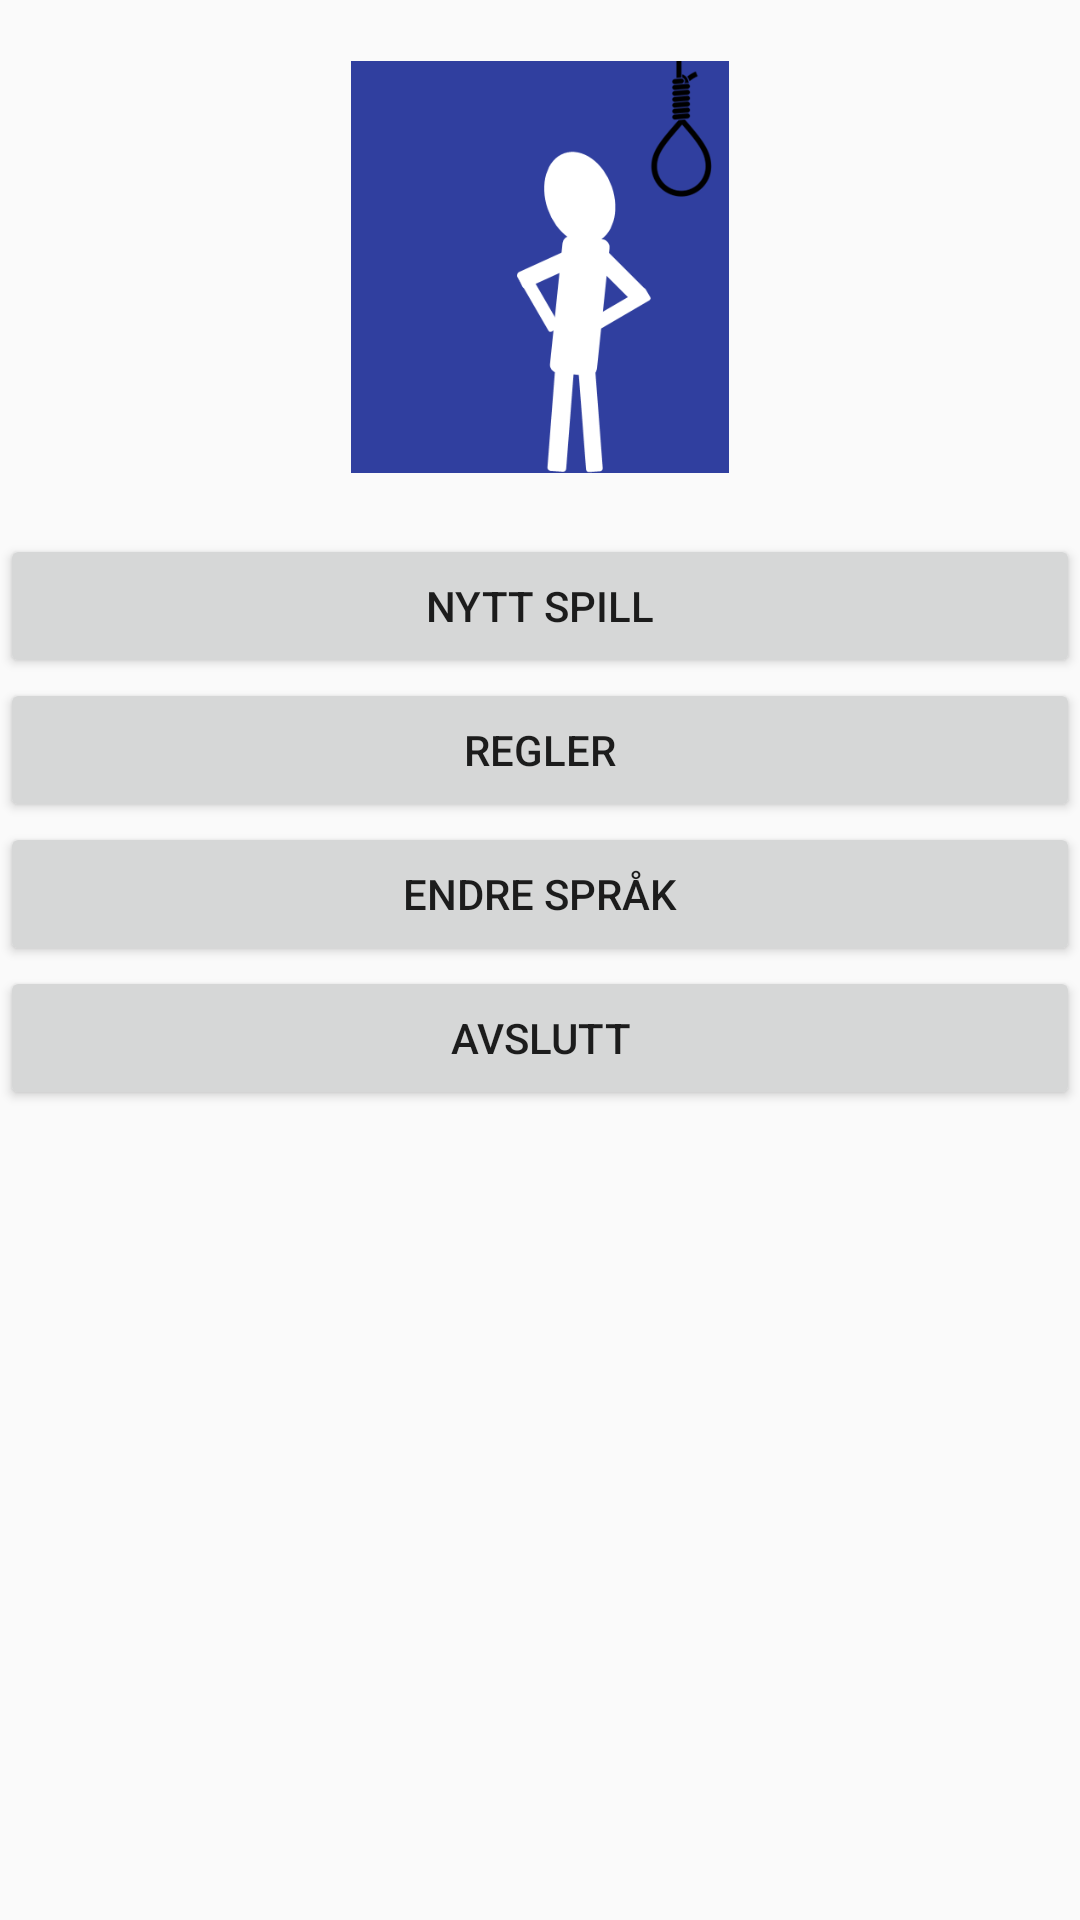

Reconstruct the res/layout file that produces this screen, plus the resources it refers to.
<!-- AndroidManifest.xml: application theme AppTheme -->
<!-- res/layout/activity_start.xml -->
<?xml version="1.0" encoding="utf-8"?>
<LinearLayout xmlns:android="http://schemas.android.com/apk/res/android"
    android:orientation="vertical" android:layout_width="match_parent"
    android:layout_height="match_parent">

        <ImageView
            android:layout_width="126dp"
            android:layout_height="178dp"
            android:id="@+id/imageView2"
            android:src="@drawable/logo"
            android:layout_gravity="center_horizontal" />

        <Button
            android:layout_width="match_parent"
            android:layout_height="wrap_content"
            android:text="@string/action_newgame"
            android:id="@+id/buttonNewGame"
            android:onClick="newGame"
            android:layout_gravity="center_horizontal" />


         <Button
             android:layout_width="match_parent"
             android:layout_height="wrap_content"
             android:text="@string/action_rules"
             android:id="@+id/buttonRules"
             android:onClick="rules"
             android:layout_gravity="center_horizontal" />


        <Button
            android:layout_width="match_parent"
            android:layout_height="wrap_content"
            android:text="@string/action_language"
            android:id="@+id/buttonLanguage"
            android:layout_gravity="center_horizontal" />

        <Button
            android:layout_width="match_parent"
            android:layout_height="wrap_content"
            android:text="@string/action_cancel"
            android:id="@+id/buttonCancel"
            android:onClick="cancel"
            android:layout_gravity="center_horizontal" />

</LinearLayout>
<!-- resources referenced by this layout -->
<resources>
  <!-- drawable logo: png bitmap (drawable, 12897 bytes) -->
  <string name="action_cancel">Avslutt</string>
  <string name="action_language">Endre språk</string>
  <string name="action_newgame">Nytt spill</string>
  <string name="action_rules">Regler</string>
  <style name="AppTheme" parent="Theme.AppCompat.Light.DarkActionBar">
          
          <item name="colorPrimary">@color/colorPrimary</item>
          <item name="colorPrimaryDark">@color/colorPrimaryDark</item>
          <item name="colorAccent">@color/colorAccent</item>
      </style>
  <color name="colorPrimary">#303F9F</color>
  <color name="colorPrimaryDark">#3F51B5</color>
  <color name="colorAccent">#FFC107</color>
</resources>
